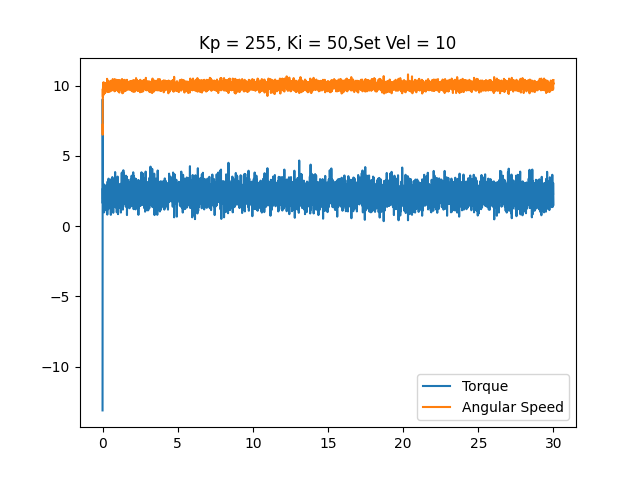

The data file committed next to this chart (first rows):
time, angular speed, torque, linear speed
0.0005333, 7.208, -13.12, 0
0.00937, 6.51, 9.04, 0
0.01786, 9.774, 1.627, 0
0.02514, 9.215, 2.691, 0
0.0325, 9.913, 1.934, 0
0.03974, 9.652, 2.804, 0
0.047, 10.23, 1.402, 0
0.05439, 9.739, 1.128, 0
0.0619, 9.669, 1.611, 0
0.06929, 9.529, 2.288, 0
0.07633, 9.355, 2.997, 0
0.08342, 9.739, 2.788, 0
0.09054, 9.896, 2.353, 0
0.09755, 10.23, 1.144, 0
0.1045, 9.983, 0.9829, 0
0.1115, 9.704, 2.53, 0
0.1184, 9.477, 2.594, 0
0.1253, 9.652, 2.884, 0
0.1324, 9.966, 1.692, 0
0.1394, 10.12, 1.821, 0
0.1465, 10.16, 1.305, 0
0.1536, 9.896, 1.837, 0
0.1606, 9.599, 2.111, 0
0.1678, 9.739, 2.175, 0
0.1748, 9.477, 2.788, 0
0.1819, 9.913, 2.9, 0
0.1889, 10.16, 1.95, 0
0.1958, 9.966, 1.789, 0
0.203, 10.11, 1.789, 0
0.21, 9.896, 2.095, 0
0.2173, 9.634, 1.982, 0
0.2242, 9.931, 2.079, 0
0.2312, 9.774, 2.369, 0
0.2383, 9.896, 2.449, 0
0.2454, 9.966, 2.546, 0
0.2524, 10.02, 2.401, 0
0.2594, 10.21, 1.128, 0
0.2664, 9.983, 1.692, 0
0.2734, 10.02, 1.45, 0
0.2805, 9.791, 2.256, 0
0.2875, 9.634, 2.9, 0
0.2947, 9.774, 2.562, 0
0.3017, 10.49, 1.386, 0
0.3087, 9.896, 1.837, 0
0.3159, 10.4, 0.8218, 0
0.323, 10.18, 1.192, 0
0.33, 9.634, 2.804, 0
0.337, 9.547, 3.174, 0
0.3441, 9.983, 2.062, 0
0.3512, 9.931, 2.755, 0
0.3582, 10.35, 1.499, 0
0.3654, 10.02, 2.127, 0
0.3723, 10.16, 1.305, 0
0.3793, 10.16, 1.208, 0
0.3864, 9.896, 1.901, 0
0.3934, 9.774, 2.175, 0
0.4006, 9.547, 3.384, 0
0.4077, 10.12, 1.966, 0
0.415, 10.31, 1.482, 0
0.422, 10.18, 2.014, 0
... 4,167 more rows
